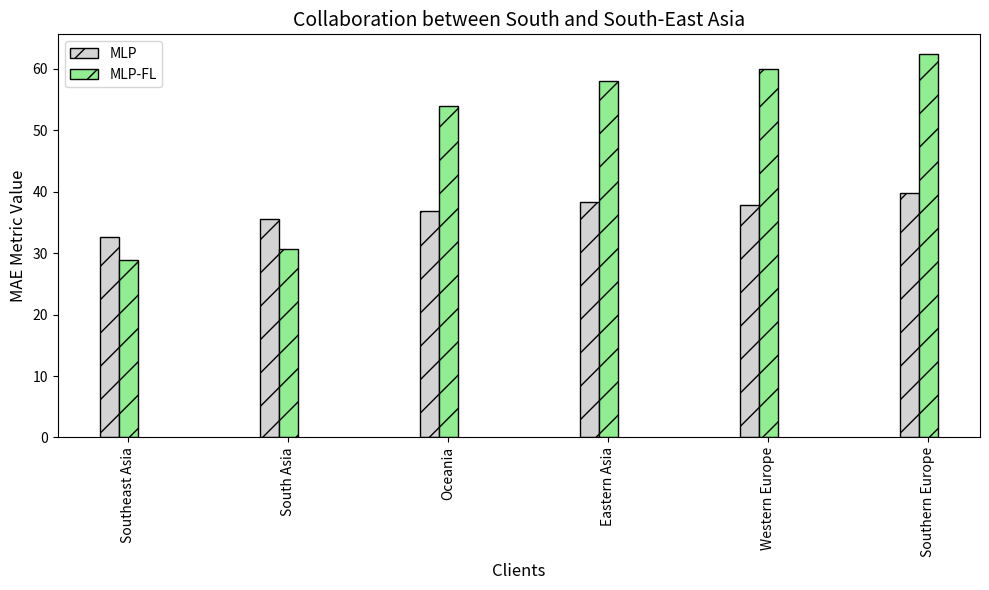

Python code for this plot:
# -*- coding = utf-8 -*-
# @time:17/07/2023 08:44
# Author:Yunbo Long
# @File:local_total_after.py
# @Software:PyCharm
import numpy as np
import matplotlib.pyplot as plt

# Region names
region_map = {
    0: 'Southeast Asia',
    1: 'South Asia',
    2: 'Oceania',
    3: 'Eastern Asia',
    # 5: 'West of USA',
    # 6: 'US Center',
    # 7: 'West Africa',
    # 9: 'North Africa',
    10: 'Western Europe',
    # 12: 'Central America',
    # 14: 'South America',
    16: 'Southern Europe',
    # 17: 'East of USA',
    # 22: 'South of USA'
}



# Example data (replace with your actual data)
clients = list(region_map.values())
metrics = ['MAE', 'MAPE', 'MSE', 'RMSE', 'R-squared']

# MLP algorithm metrics for each client
mlp_metrics = [
    [32.66, 3.5, 0.0272, 51.05, 0.87],
    [35.51, 12.082, 0.2579, 54.28, 0.83],
    [36.86, 1.701, 0.006045, 54.54, 0.805],
    [38.30, 1.435, 0.0088234, 55.36, 0.87],
    # [37.90, 1.35, 0.00513, 55.99, 0.749],
    # [38.34, 1.704, 0.008572, 55, 0.75],
    # [41.63, 3.05, 0.01958, 60.67, 0.679],
    # [41.99, 2.105, 0.01402, 60.22, 0.696],
    [37.79, 0.6459, 0.001202, 56.45, 0.87],
    # [40.67, 0.6457, 0.0027, 56.25, 0.74],
    # [43.49, 0.8766, 0.002168, 58.86, 0.71],
    [39.78, 1.012, 0.004945, 57.43, 0.878],
    # [56.90, 0.9644, 0.00235, 68.08, 0.62],
    # [39.66, 1.315, 0.004101, 58.92, 0.705],
    # # ... Add metrics for other clients
]

# # CNN algorithm metrics for each client
# cnn_metrics = [
#     [37.47, 6.387, 0.094414, 54.54, 0.852],
#     [43.52, 4.707, 0.05722, 61.82, 0.783],
#     [37.42, 4.511, 0.03838, 55.56, 0.80],
#     [38.76, 7.405, 0.07089, 54.96, 0.873],
#     # [36.79, 9.188, 0.09265, 53.64, 0.77],
#     # [37.11, 7.908, 0.08906, 51.95, 0.78],
#     # [46.11, 8.858, 0.08831, 62.45, 0.66],
#     # [56.47, 9.059, 0.1173, 75.46, 0.53],
#     [36.14, 5.933, 0.03257, 54.8, 0.882],
#     # [32.02, 2.557, 0.01554, 47.81, 0.82],
#     # [38.91, 4.072, 0.03055, 54.27, 0.76],
#     [47.89, 8.484, 0.07461, 63.42, 0.851],
#     # [40.44, 4.361, 0.04221, 55.7, 0.75],
#     # [43.16, 5.917, 0.05722, 59.84, 0.70],
#     # # ... Add metrics for other clients
# ]
#
# # TF algorithm metrics for each client
# tf_metrics = [
#     [55.23, 21.962, 0.1936, 76.47, 0.71],
#     [54.625, 23.733, 0.2404, 74.6516, 0.69],
#     [53.98, 18.095, 0.1562, 70.97, 0.671],
#     [57.98, 20.502, 0.2301, 80.78, 0.725],
#     # [54.37, 22.606, 0.2514, 70.74, 0.61],
#     # [53.99, 23.109, 0.2802, 69.38, 0.61],
#     # [55.69, 21.311, 0.3451, 71.73, 0.56],
#     # [56.89, 25.477, 0.3839, 73.67, 0.55],
#     [59.91, 18.096, 0.1187, 78.53, 0.76],
#     # [55.03, 17.259, 0.1115, 71.53, 0.59],
#     # [55.51, 18.27, 0.1311, 70.94, 0.60],
#     [62.47, 19.26, 0.1464, 87.34, 0.71],
#     # [56.02, 23.52, 0.2483, 70.91, 0.59],
#     # [53.29, 24.247, 0.3021, 69.22, 0.58],
#     # # ... Add metrics for other clients
# ]

# MPL-FL algorithm metrics for each client
mlp_fl_metrics = [
    [28.936, 21.962, 0.1936, 49.323, 0.88],
    [30.746, 23.733, 0.2404, 51.475, 0.85],
    [53.98, 18.095, 0.1562, 97.874, 0.671],
    [57.98, 20.502, 0.2301, 121.892, 0.725],
    # [54.37, 22.606, 0.2514, 181.255, 0.61],
    # [53.99, 23.109, 0.2802, 178.856, 0.61],
    # [55.69, 21.311, 0.3451, 173.906, 0.56],
    # [56.89, 25.477, 0.3839, 179.821, 0.55],
    [59.91, 18.096, 0.1187, 141.244, 0.76],
    # [55.03, 17.259, 0.1115, 186.88, 0.59],
    # [55.51, 18.27, 0.1311, 183.141, 0.60],
    [62.47, 19.26, 0.1464, 142.694, 0.71],
    # [56.02, 23.52, 0.2483, 183.138, 0.59],
    # [53.29, 24.247, 0.3021, 183.005, 0.58],
    # # ... Add metrics for other clients
]
#
# # CNN-FL algorithm metrics for each client
# cnn_fl_metrics = [
#     [30.57, 21.962, 0.1936, 51, 0.87],
#     [31.795, 23.733, 0.2404, 51.418, 0.85],
#     # [53.98, 18.095, 0.1562, 85.69, 0.671],
#     # [57.98, 20.502, 0.2301, 99.866, 0.725],
#     # [54.37, 22.606, 0.2514, 166.774, 0.61],
#     # [53.99, 23.109, 0.2802, 163.885, 0.61],
#     # [55.69, 21.311, 0.3451, 171.826, 0.56],
#     # [56.89, 25.477, 0.3839, 168.148, 0.55],
#     # [59.91, 18.096, 0.1187, 131.988, 0.76],
#     # [55.03, 17.259, 0.1115, 174.757, 0.59],
#     # [55.51, 18.27, 0.1311, 172.607, 0.60],
#     # [62.47, 19.26, 0.1464, 130.707, 0.71],
#     # [56.02, 23.52, 0.2483, 172.579, 0.59],
#     # [53.29, 24.247, 0.3021, 172.401, 0.58],
#     # # ... Add metrics for other clients
# ]
#
# # TF-FL algorithm metrics for each client
# tf_fl_metrics = [
#     [53.371, 21.962, 0.1936, 72.55, 0.738],
#     [53.86, 23.733, 0.2404, 71.21, 0.713],
#     # [53.98, 18.095, 0.1562, 77.162, 0.671],
#     # [57.98, 20.502, 0.2301, 91.645, 0.725],
#     # [54.37, 22.606, 0.2514, 82.226, 0.61],
#     # [53.99, 23.109, 0.2802, 82.177, 0.61],
#     # [55.69, 21.311, 0.3451, 85.842, 0.56],
#     # [56.89, 25.477, 0.3839, 86.835, 0.55],
#     # [59.91, 18.096, 0.1187, 105.467, 0.76],
#     # [55.03, 17.259, 0.1115, 80.77, 0.59],
#     # [55.51, 18.27, 0.1311, 80.307, 0.60],
#     # [62.47, 19.26, 0.1464, 106.355, 0.71],
#     # [56.02, 23.52, 0.2483, 81.927, 0.59],
#     # [53.29, 24.247, 0.3021, 82.476, 0.58],
#     # # ... Add metrics for other clients
# ]

# Set the width of the bars
bar_width = 0.12
padding = 0

r1 = np.arange(len(clients))
r2 = [x + bar_width + padding for x in r1]
r3 = [x + bar_width + padding for x in r2]
r4 = [x + bar_width + padding for x in r3]
r5 = [x + bar_width + padding for x in r4]
r6 = [x + bar_width + padding for x in r5]

patterns = ['/', '\\', '-', 'O', '.', '*']
colors = ['lightgreen', 'orange',  'yellow', 'red']

plt.figure(figsize=(10, 6))  # Set the size of the plot to 10 inches by 6 inches


for i, client in enumerate(clients):
    # MLP and MLP-FL bars with the same pattern
    plt.bar(r1[i], mlp_metrics[i][0], color='lightgrey', hatch=patterns[0], width=bar_width, edgecolor='black',
            label='MLP' if i == 0 else "")
    plt.bar(r2[i], mlp_fl_metrics[i][0], color=colors[0], hatch=patterns[0], width=bar_width, edgecolor='black',
            label='MLP-FL' if i == 0 else "")
    # CNN and CNN-FL bars with the same pattern
    # plt.bar(r3[i], cnn_metrics[i][0], color='lightgrey', hatch=patterns[1], width=bar_width, edgecolor='black',
    #         label='CNN' if i == 0 else "")
    # plt.bar(r4[i], cnn_fl_metrics[i][0], color=colors[1], hatch=patterns[1], width=bar_width, edgecolor='black',
    #         label='CNN-FL' if i == 0 else "")
    # # TF and TF-FL bars with the same pattern
    # plt.bar(r5[i], tf_metrics[i][0], color='lightgrey', hatch=patterns[2], width=bar_width, edgecolor='black',
    #         label='TF' if i == 0 else "")
    # plt.bar(r6[i], tf_fl_metrics[i][0], color=colors[2], hatch=patterns[2], width=bar_width, edgecolor='black',
    #         label='TF-FL' if i == 0 else "")

# Add x-axis labels

plt.xlabel('Clients', fontsize=12)  # Update fontsize value as needed
plt.xticks([r + bar_width for r in range(len(clients))], clients, rotation=90, fontsize=10)  # Update fontsize value as needed

plt.ylabel('MAE Metric Value', fontsize=12)  # Update fontsize value as needed

plt.title('Collaboration between South and South-East Asia', fontsize=14)  # Update fontsize value as needed

plt.legend(fontsize=10)  # Update fontsize value as needed

plt.tight_layout()
plt.show()

